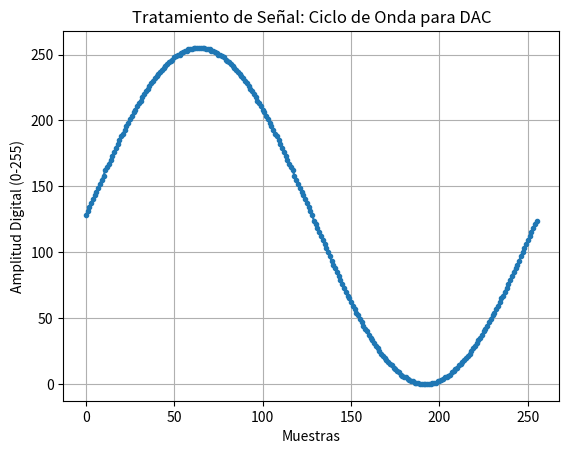

Here is the Python script that generated this plot:
import numpy as np
import matplotlib.pyplot as plt


N_MUESTRAS = 256 
BITS_DAC = 8    
VALOR_MAX = (2**BITS_DAC) - 1


t = np.linspace(0, 2 * np.pi, N_MUESTRAS, endpoint=False)


onda = (np.sin(t) + 1) * (VALOR_MAX / 2)

onda = np.round(onda).astype(int)


plt.plot(onda, marker='.')
plt.title("Tratamiento de Señal: Ciclo de Onda para DAC")
plt.xlabel("Muestras")
plt.ylabel("Amplitud Digital (0-255)")
plt.grid()
plt.show()


codigo_c = f"// Tabla de onda almacenada en Flash\n"
codigo_c += f"const uint8_t tabla_onda[{N_MUESTRAS}] = {{\n    "
for i, valor in enumerate(onda):
    codigo_c += f"{valor},"

    if (i + 1) % 16 == 0 and i != N_MUESTRAS - 1:
        codigo_c += "\n    "
codigo_c += "\n};\n"
print("-" * 40)
print(codigo_c)
